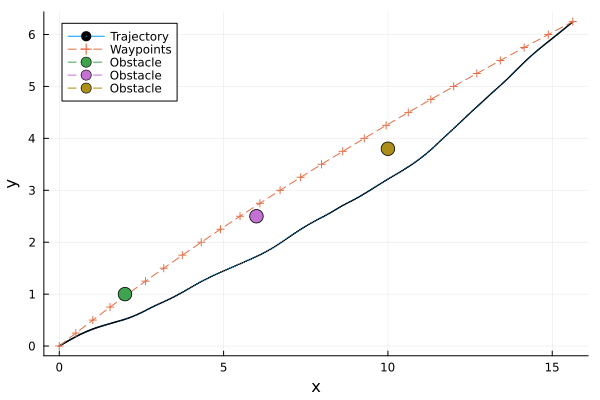

The table this chart was drawn from, first rows:
t, x, y, omega, v
1, 0.0, 0.0, 0.0, 0.3712, 0.709, 
2, 0.025, 0.01677, 0.006501, 0.3685, 0.7296, 
3, 0.05, 0.03403, 0.01314, 0.3656, 0.7502, 
4, 0.075, 0.0518, 0.01991, 0.3627, 0.7708, 
5, 0.1, 0.07007, 0.02681, 0.3597, 0.7914, 
6, 0.125, 0.08884, 0.03384, 0.3566, 0.812, 
7, 0.15, 0.1081, 0.04099, 0.3535, 0.8326, 
8, 0.175, 0.1279, 0.04825, 0.3503, 0.8532, 
9, 0.2, 0.1482, 0.05562, 0.3469, 0.8738, 
10, 0.225, 0.169, 0.0631, 0.3435, 0.8944, 
11, 0.25, 0.1903, 0.07068, 0.3401, 0.915, 
12, 0.275, 0.2121, 0.07841, 0.3398, 0.9388, 
13, 0.3, 0.2345, 0.08633, 0.3396, 0.9627, 
14, 0.325, 0.2575, 0.09444, 0.3393, 0.9865, 
15, 0.35, 0.2811, 0.1027, 0.339, 1.01, 
16, 0.375, 0.3052, 0.1112, 0.3387, 1.034, 
17, 0.4, 0.3298, 0.1199, 0.3385, 1.058, 
18, 0.425, 0.3551, 0.1288, 0.3382, 1.082, 
19, 0.45, 0.3809, 0.1379, 0.3379, 1.106, 
20, 0.475, 0.4072, 0.1471, 0.3376, 1.13, 
21, 0.5, 0.4342, 0.1566, 0.3372, 1.153, 
22, 0.525, 0.4614, 0.166, 0.332, 1.15, 
23, 0.55, 0.4885, 0.1753, 0.3267, 1.146, 
24, 0.575, 0.5156, 0.1844, 0.3215, 1.142, 
25, 0.6, 0.5427, 0.1934, 0.3163, 1.139, 
26, 0.625, 0.5697, 0.2021, 0.3111, 1.135, 
27, 0.65, 0.5967, 0.2107, 0.3059, 1.131, 
28, 0.675, 0.6237, 0.2192, 0.3007, 1.127, 
29, 0.7, 0.6506, 0.2274, 0.2956, 1.124, 
30, 0.725, 0.6774, 0.2355, 0.2904, 1.12, 
31, 0.75, 0.7042, 0.2435, 0.2853, 1.116, 
32, 0.775, 0.731, 0.2513, 0.281, 1.111, 
33, 0.8, 0.7576, 0.2589, 0.2768, 1.106, 
34, 0.825, 0.7842, 0.2664, 0.2725, 1.101, 
35, 0.85, 0.8106, 0.2737, 0.2683, 1.096, 
36, 0.875, 0.837, 0.2809, 0.264, 1.092, 
37, 0.9, 0.8633, 0.288, 0.2598, 1.087, 
38, 0.925, 0.8895, 0.2949, 0.2557, 1.082, 
39, 0.95, 0.9157, 0.3016, 0.2515, 1.077, 
40, 0.975, 0.9417, 0.3083, 0.2474, 1.072, 
41, 1.0, 0.9676, 0.3147, 0.2432, 1.067, 
42, 1.025, 0.9936, 0.3211, 0.2382, 1.077, 
43, 1.05, 1.02, 0.3275, 0.2331, 1.088, 
44, 1.075, 1.047, 0.3337, 0.228, 1.099, 
45, 1.1, 1.073, 0.3399, 0.2228, 1.109, 
46, 1.125, 1.101, 0.346, 0.2176, 1.12, 
47, 1.15, 1.128, 0.352, 0.2123, 1.131, 
48, 1.175, 1.156, 0.3579, 0.207, 1.141, 
49, 1.2, 1.184, 0.3637, 0.2016, 1.152, 
50, 1.225, 1.212, 0.3694, 0.1962, 1.163, 
51, 1.25, 1.241, 0.375, 0.1907, 1.174, 
52, 1.275, 1.27, 0.3806, 0.1899, 1.189, 
53, 1.3, 1.299, 0.3862, 0.189, 1.204, 
54, 1.325, 1.329, 0.3919, 0.1882, 1.219, 
55, 1.35, 1.359, 0.3976, 0.1873, 1.234, 
56, 1.375, 1.39, 0.4034, 0.1864, 1.249, 
57, 1.4, 1.421, 0.4092, 0.1855, 1.264, 
58, 1.425, 1.452, 0.4151, 0.1846, 1.279, 
59, 1.45, 1.484, 0.421, 0.1837, 1.294, 
60, 1.475, 1.516, 0.4269, 0.1828, 1.309, 
... 341 more rows
